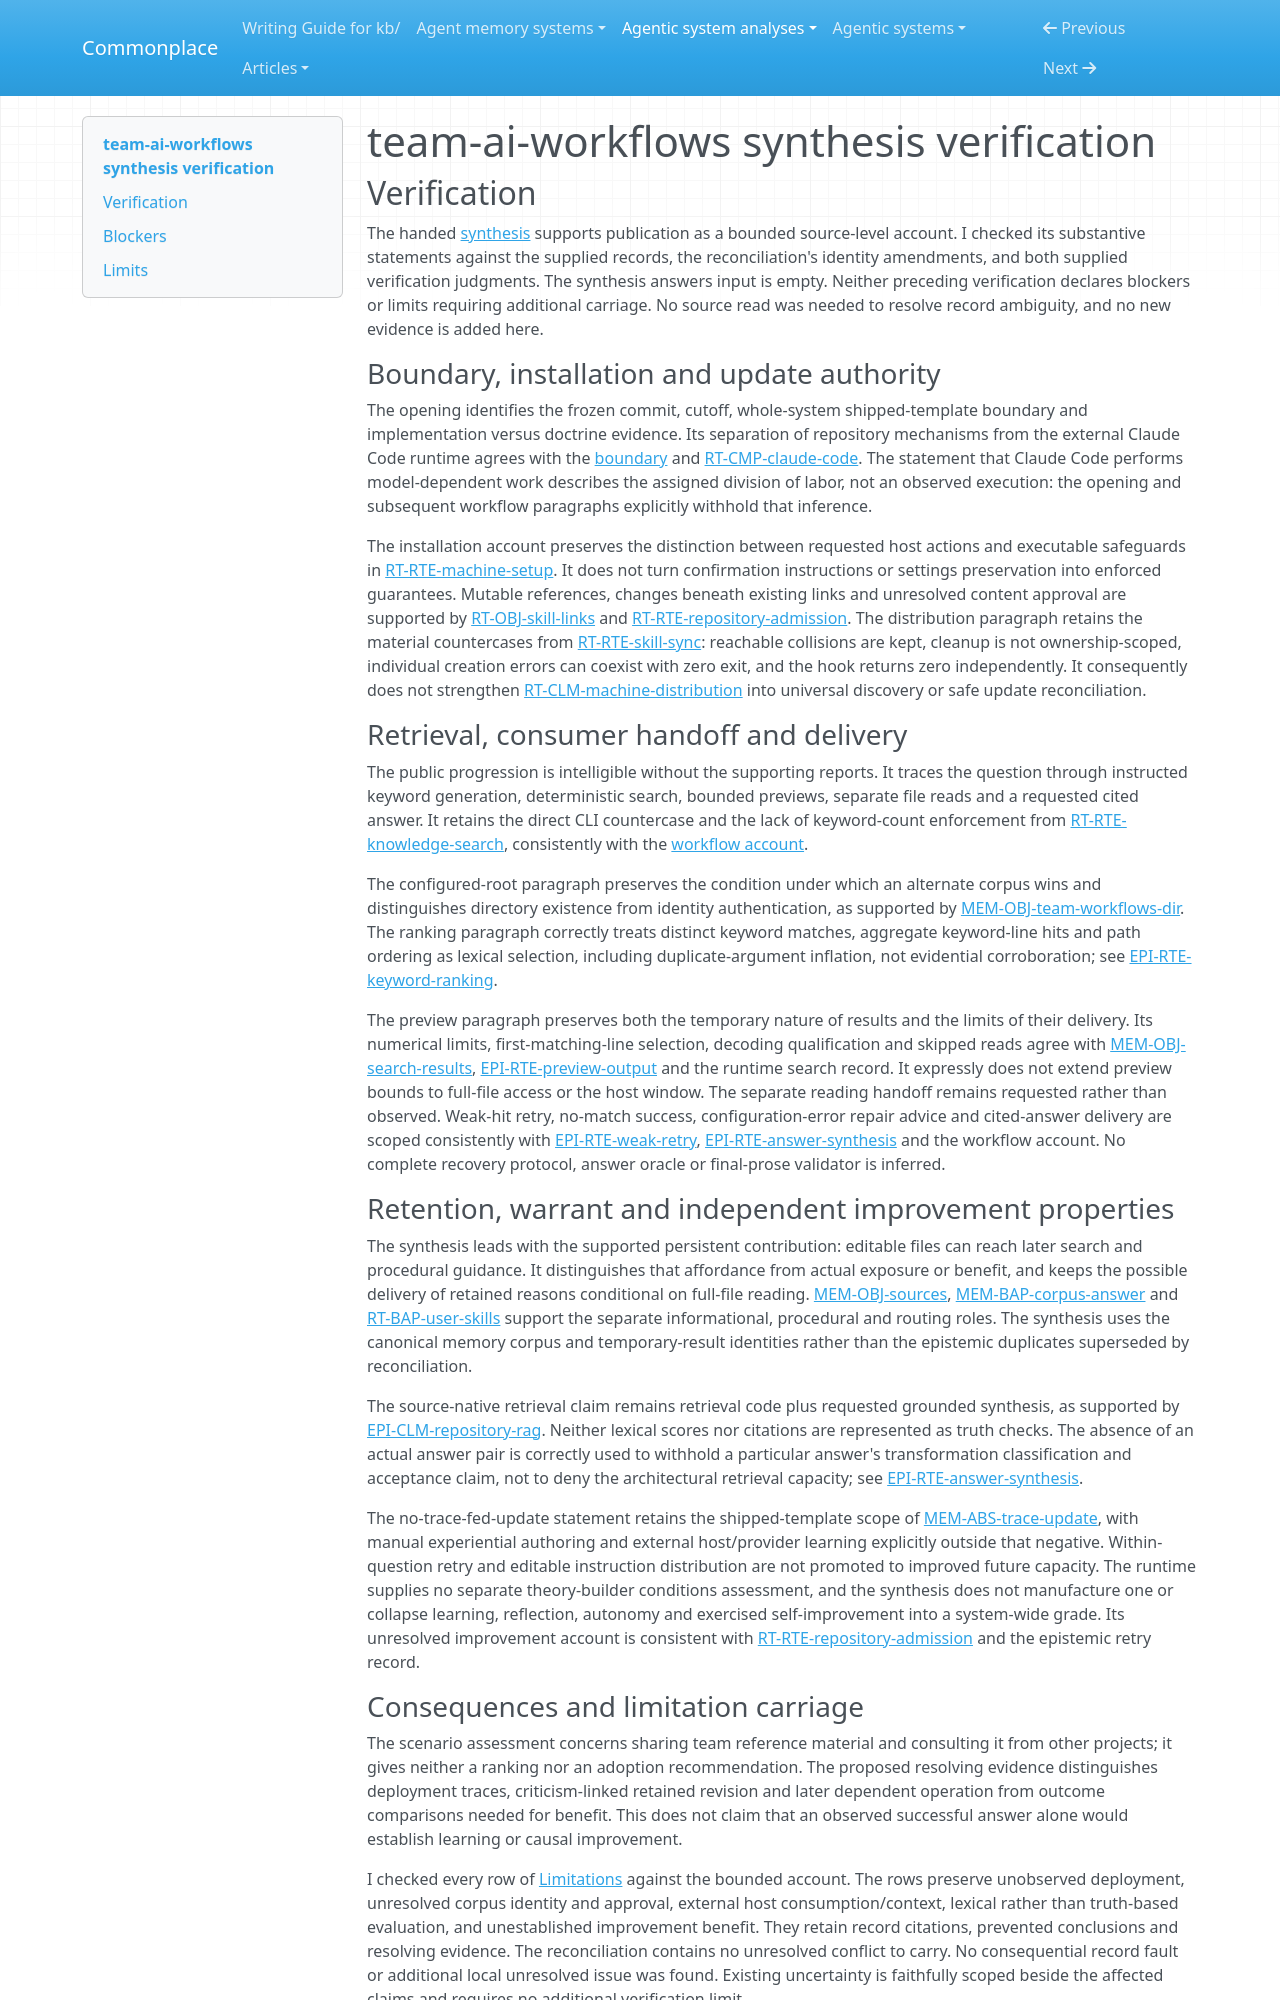

repository: zby/commonplace · page: agentic-system-analyses/retained/umezy--team-ai-workflows/synthesis-verification/index.html · generator: mkdocs

---
type: agentic-system-analyses/types/agentic-system-verification.md
description: "Independent synthesis verification of team-ai-workflows' mutable skill distribution and instructed knowledge-consumption workflow at the frozen commit."
run-id: AAS-2026-11-09-team-ai-workflows-c00fb85f7ed1-01
reviewed-boundary: "9aebd7a6c2803da450904eb5621ae5439508ff94"
---

# team-ai-workflows synthesis verification

## Verification

The handed [synthesis](synthesis.md#bounded-synthesis) supports publication as a bounded source-level account. I checked its substantive statements against the supplied records, the reconciliation's identity amendments, and both supplied verification judgments. The synthesis answers input is empty. Neither preceding verification declares blockers or limits requiring additional carriage. No source read was needed to resolve record ambiguity, and no new evidence is added here.

### Boundary, installation and update authority

The opening identifies the frozen commit, cutoff, whole-system shipped-template boundary and implementation versus doctrine evidence. Its separation of repository mechanisms from the external Claude Code runtime agrees with the [boundary](boundary.md#boundary-and-evidence) and [RT-CMP-claude-code](runtime.md#rt-cmp-claude-code). The statement that Claude Code performs model-dependent work describes the assigned division of labor, not an observed execution: the opening and subsequent workflow paragraphs explicitly withhold that inference.

The installation account preserves the distinction between requested host actions and executable safeguards in [RT-RTE-machine-setup](runtime.md#rt-rte-machine-setup). It does not turn confirmation instructions or settings preservation into enforced guarantees. Mutable references, changes beneath existing links and unresolved content approval are supported by [RT-OBJ-skill-links](runtime.md#rt-obj-skill-links) and [RT-RTE-repository-admission](runtime.md#rt-rte-repository-admission). The distribution paragraph retains the material countercases from [RT-RTE-skill-sync](runtime.md#rt-rte-skill-sync): reachable collisions are kept, cleanup is not ownership-scoped, individual creation errors can coexist with zero exit, and the hook returns zero independently. It consequently does not strengthen [RT-CLM-machine-distribution](runtime.md#rt-clm-machine-distribution) into universal discovery or safe update reconciliation.

### Retrieval, consumer handoff and delivery

The public progression is intelligible without the supporting reports. It traces the question through instructed keyword generation, deterministic search, bounded previews, separate file reads and a requested cited answer. It retains the direct CLI countercase and the lack of keyword-count enforcement from [RT-RTE-knowledge-search](runtime.md#rt-rte-knowledge-search), consistently with the [workflow account](workflow.md#workflow-account).

The configured-root paragraph preserves the condition under which an alternate corpus wins and distinguishes directory existence from identity authentication, as supported by [MEM-OBJ-team-workflows-dir](memory.md#mem-obj-team-workflows-dir). The ranking paragraph correctly treats distinct keyword matches, aggregate keyword-line hits and path ordering as lexical selection, including duplicate-argument inflation, not evidential corroboration; see [EPI-RTE-keyword-ranking](epistemic.md#epi-rte-keyword-ranking).

The preview paragraph preserves both the temporary nature of results and the limits of their delivery. Its numerical limits, first-matching-line selection, decoding qualification and skipped reads agree with [MEM-OBJ-search-results](memory.md#mem-obj-search-results), [EPI-RTE-preview-output](epistemic.md#epi-rte-preview-output) and the runtime search record. It expressly does not extend preview bounds to full-file access or the host window. The separate reading handoff remains requested rather than observed. Weak-hit retry, no-match success, configuration-error repair advice and cited-answer delivery are scoped consistently with [EPI-RTE-weak-retry](epistemic.md#epi-rte-weak-retry), [EPI-RTE-answer-synthesis](epistemic.md#epi-rte-answer-synthesis) and the workflow account. No complete recovery protocol, answer oracle or final-prose validator is inferred.

### Retention, warrant and independent improvement properties

The synthesis leads with the supported persistent contribution: editable files can reach later search and procedural guidance. It distinguishes that affordance from actual exposure or benefit, and keeps the possible delivery of retained reasons conditional on full-file reading. [MEM-OBJ-sources](memory.md#mem-obj-sources), [MEM-BAP-corpus-answer](memory.md#mem-bap-corpus-answer) and [RT-BAP-user-skills](runtime.md#rt-bap-user-skills) support the separate informational, procedural and routing roles. The synthesis uses the canonical memory corpus and temporary-result identities rather than the epistemic duplicates superseded by reconciliation.

The source-native retrieval claim remains retrieval code plus requested grounded synthesis, as supported by [EPI-CLM-repository-rag](epistemic.md#epi-clm-repository-rag). Neither lexical scores nor citations are represented as truth checks. The absence of an actual answer pair is correctly used to withhold a particular answer's transformation classification and acceptance claim, not to deny the architectural retrieval capacity; see [EPI-RTE-answer-synthesis](epistemic.md#epi-rte-answer-synthesis).

The no-trace-fed-update statement retains the shipped-template scope of [MEM-ABS-trace-update](memory.md#mem-abs-trace-update), with manual experiential authoring and external host/provider learning explicitly outside that negative. Within-question retry and editable instruction distribution are not promoted to improved future capacity. The runtime supplies no separate theory-builder conditions assessment, and the synthesis does not manufacture one or collapse learning, reflection, autonomy and exercised self-improvement into a system-wide grade. Its unresolved improvement account is consistent with [RT-RTE-repository-admission](runtime.md#rt-rte-repository-admission) and the epistemic retry record.
